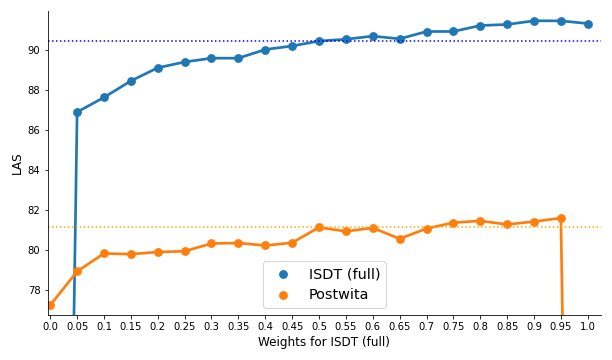

Values plotted in this chart, from the file beside it:
, ISDT-regular, Postwita-regular
0.00, 78.42, 77.22
0.05, 86.88, 78.91
0.10, 87.61, 79.81
0.15, 88.44, 79.77
0.20, 89.1, 79.88
0.25, 89.39, 79.92
0.30, 89.58, 80.31
0.35, 89.58, 80.33
0.40, 90.01, 80.21
0.45, 90.19, 80.34
0.50, 90.43, 81.11
0.55, 90.52, 80.91
0.60, 90.68, 81.09
0.65, 90.54, 80.54
0.70, 90.91, 81.05
0.75, 90.91, 81.35
0.80, 91.21, 81.44
0.85, 91.26, 81.26
0.90, 91.45, 81.4
0.95, 91.44, 81.58
1.00, 91.31, 68.94
